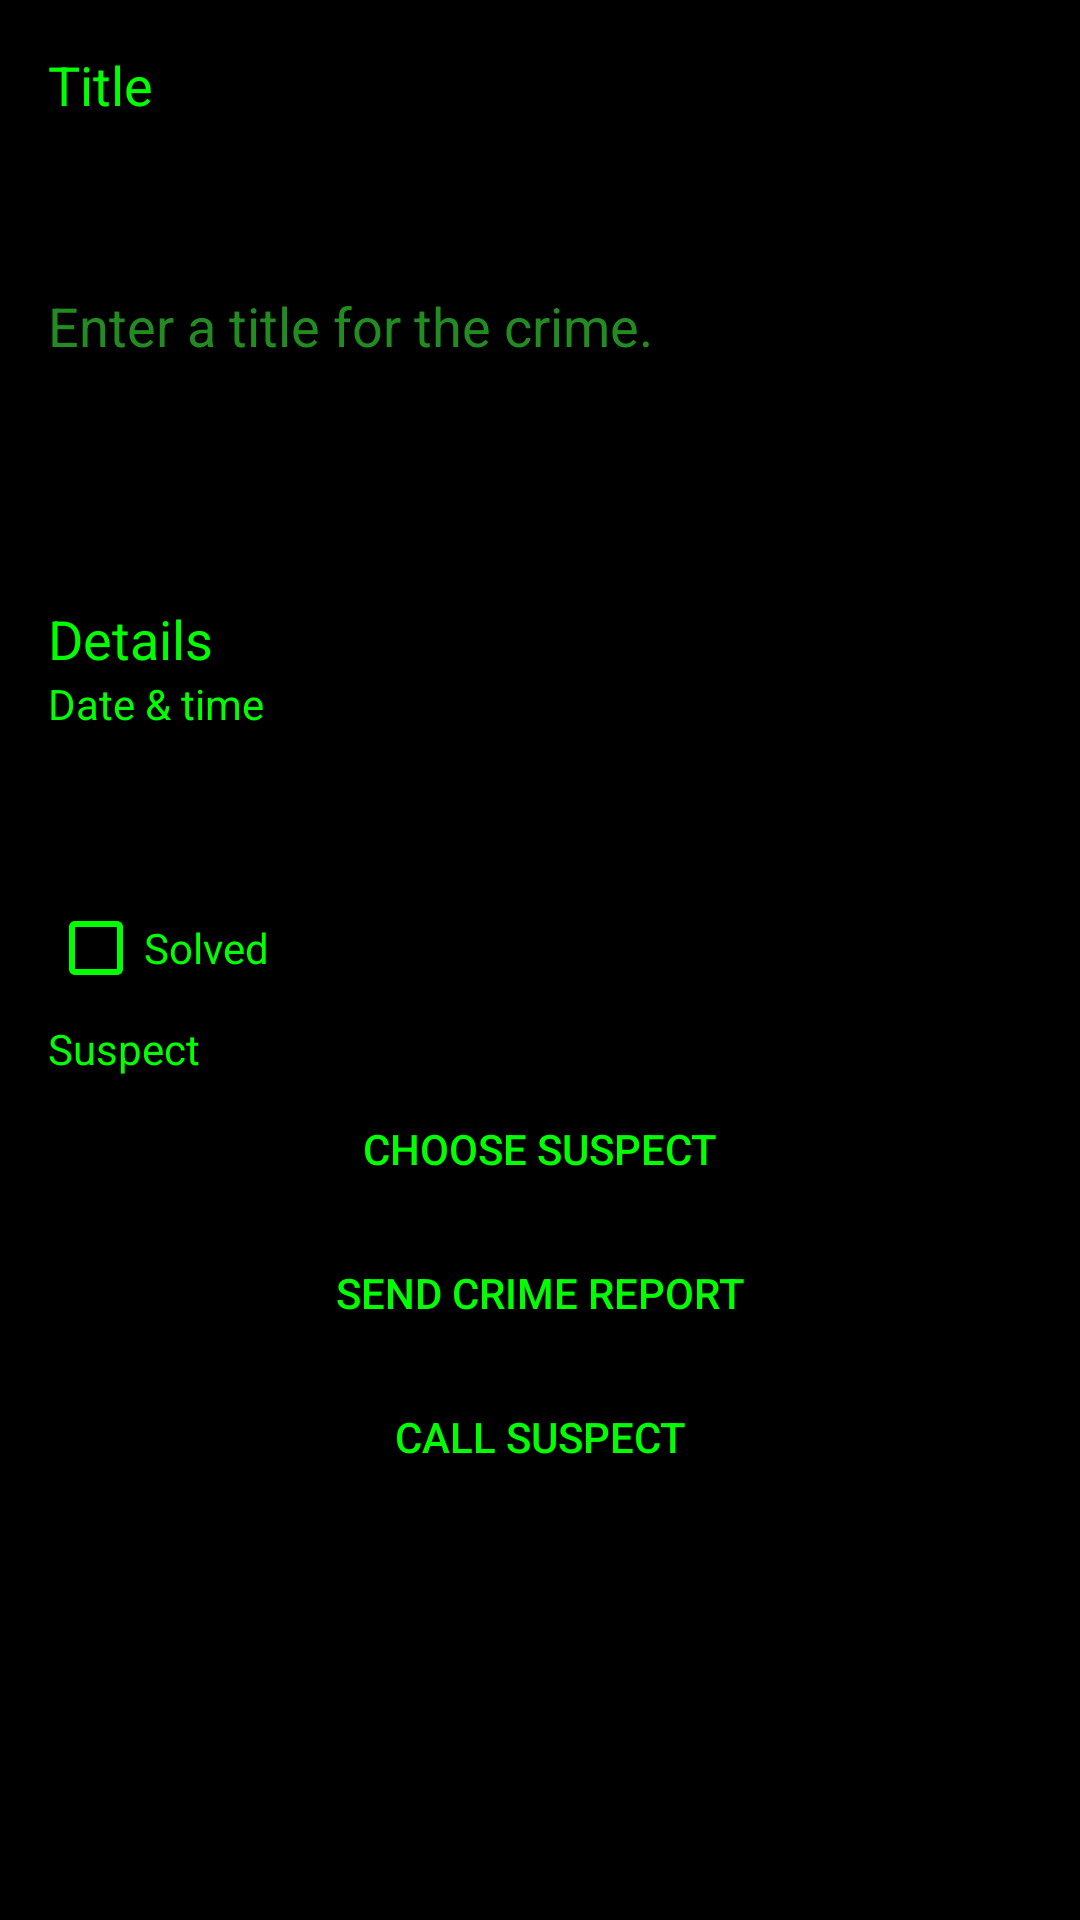

Produce the Android XML layout that renders to this screen, including the resource entries it uses.
<!-- AndroidManifest.xml: application theme Theme.CriminalIntent -->
<!-- res/layout/fragment_crime_detail.xml -->
<?xml version="1.0" encoding="utf-8"?>
<LinearLayout
    xmlns:android="http://schemas.android.com/apk/res/android"
    xmlns:app="http://schemas.android.com/apk/res-auto"
    xmlns:tools="http://schemas.android.com/tools"
    android:layout_width="match_parent"
    android:layout_height="match_parent"
    android:orientation="vertical"
    android:padding="16dp"
    android:background="@color/hacker_black"
    tools:context=".CrimeDetailFragment">

    
    <TextView
        android:layout_width="match_parent"
        android:layout_height="wrap_content"
        android:textAppearance="?android:textAppearanceMedium"
        android:text="@string/crime_title_label"
        android:textColor="@color/hacker_green"
        android:labelFor="@id/crime_title" />

    
    <androidx.appcompat.widget.Toolbar
        android:id="@+id/toolbar"
        android:layout_width="match_parent"
        android:layout_height="wrap_content"
        android:background="@color/hacker_black"
        app:titleTextColor="@color/hacker_green"
        app:subtitleTextColor="@color/hacker_green"
        app:navigationIconTint="@color/hacker_green" />

    
    <EditText
        android:id="@+id/crime_title"
        android:layout_width="match_parent"
        android:layout_height="wrap_content"
        android:hint="@string/crime_title_hint"
        android:inputType="text"
        android:importantForAutofill="no"
        android:background="@color/hacker_black"
        android:textColor="@color/hacker_green"
        android:textColorHint="@color/hacker_green_hint" />

    
    <LinearLayout
        android:layout_width="match_parent"
        android:layout_height="wrap_content"
        android:orientation="horizontal">

        <ImageView
            android:id="@+id/crime_photo"
            android:layout_width="80dp"
            android:layout_height="80dp"
            android:scaleType="centerInside"
            android:cropToPadding="true"
            android:background="@color/hacker_black"
            android:contentDescription="@string/crime_photo_no_image_description" />

        <ImageButton
            android:id="@+id/crime_camera"
            android:layout_width="wrap_content"
            android:layout_height="wrap_content"
            android:layout_marginStart="16dp"
            android:background="@color/hacker_black"
            android:src="@drawable/ic_camera"
            android:contentDescription="@string/crime_photo_button_description"
            app:tint="@color/hacker_green" />
    </LinearLayout>

    
    <TextView
        android:layout_width="match_parent"
        android:layout_height="wrap_content"
        android:text="@string/crime_details_label"
        android:textColor="@color/hacker_green"
        android:textAppearance="?android:textAppearanceMedium" />

    
    <TextView
        android:id="@+id/crime_date_time_label"
        android:layout_width="match_parent"
        android:layout_height="wrap_content"
        android:text="@string/crime_date_label"
        android:textColor="@color/hacker_green"
        android:labelFor="@id/crime_date_time" />

    
    <Button
        android:id="@+id/crime_date_time"
        android:layout_width="match_parent"
        android:layout_height="wrap_content"
        tools:text="Fri May 11, 2022 11:56 AM"
        android:textColor="@color/hacker_green"
        android:background="@color/hacker_black"
        app:backgroundTint="@color/hacker_black"
        app:rippleColor="@color/hacker_green_dim" />

    
    <CheckBox
        android:id="@+id/crime_solved"
        android:layout_width="match_parent"
        android:layout_height="wrap_content"
        android:text="@string/crime_solved_label"
        android:textColor="@color/hacker_green"
        android:background="@color/hacker_black"
        app:buttonTint="@color/hacker_green" />

    
    <TextView
        android:id="@+id/crime_suspect_label"
        android:layout_width="match_parent"
        android:layout_height="wrap_content"
        android:text="@string/crime_suspect_label"
        android:textColor="@color/hacker_green"
        android:labelFor="@id/crime_suspect" />

    
    <Button
        android:id="@+id/crime_suspect"
        android:layout_width="match_parent"
        android:layout_height="wrap_content"
        android:text="@string/crime_suspect_text"
        android:textColor="@color/hacker_green"
        android:background="@color/hacker_black"
        app:backgroundTint="@color/hacker_black"
        app:rippleColor="@color/hacker_green_dim" />

    
    <Button
        android:id="@+id/crime_report"
        android:layout_width="match_parent"
        android:layout_height="wrap_content"
        android:text="@string/crime_report_text"
        android:textColor="@color/hacker_green"
        android:background="@color/hacker_black"
        app:backgroundTint="@color/hacker_black"
        app:rippleColor="@color/hacker_green_dim" />

    
    <Button
        android:id="@+id/callSuspect"
        android:layout_width="match_parent"
        android:layout_height="wrap_content"
        android:text="@string/call_suspect"
        android:enabled="false"
        android:textColor="@color/hacker_green"
        android:background="@color/hacker_black"
        app:backgroundTint="@color/hacker_black"
        app:rippleColor="@color/hacker_green_dim" />

</LinearLayout>
<!-- resources referenced by this layout -->
<resources>
  <color name="hacker_black">#000000</color>
  <color name="hacker_green">#00FF00</color>
  <color name="hacker_green_dim">#32CD32</color>
  <color name="hacker_green_hint">#228B22</color>
  <string name="call_suspect">Call Suspect</string>
  <string name="crime_date_label">Date &amp; time</string>
  <string name="crime_details_label">Details</string>
  <string name="crime_photo_button_description">Take photo of crime scene</string>
  <string name="crime_photo_no_image_description">Crime scene photo (not set)</string>
  <string name="crime_report_text">Send Crime Report</string>
  <string name="crime_solved_label">Solved</string>
  <string name="crime_suspect_label">Suspect</string>
  <string name="crime_suspect_text">Choose Suspect</string>
  <string name="crime_title_hint">Enter a title for the crime.</string>
  <string name="crime_title_label">Title</string>
  <style name="Theme.CriminalIntent" parent="Theme.MaterialComponents.DayNight.DarkActionBar">
          
          <item name="colorPrimary">@color/purple_500</item>
          <item name="colorPrimaryVariant">@color/purple_700</item>
          <item name="colorOnPrimary">@color/white</item>
          
          <item name="colorSecondary">@color/teal_200</item>
          <item name="colorSecondaryVariant">@color/teal_700</item>
          <item name="colorOnSecondary">@color/black</item>
          
          <item name="android:windowBackground">@color/white</item>
      </style>
  <color name="purple_500">#6200EE</color>
  <color name="purple_700">#3700B3</color>
  <color name="white">#FFFFFF</color>
  <color name="teal_200">#03DAC5</color>
  <color name="teal_700">#018786</color>
  <color name="black">#000000</color>
</resources>
